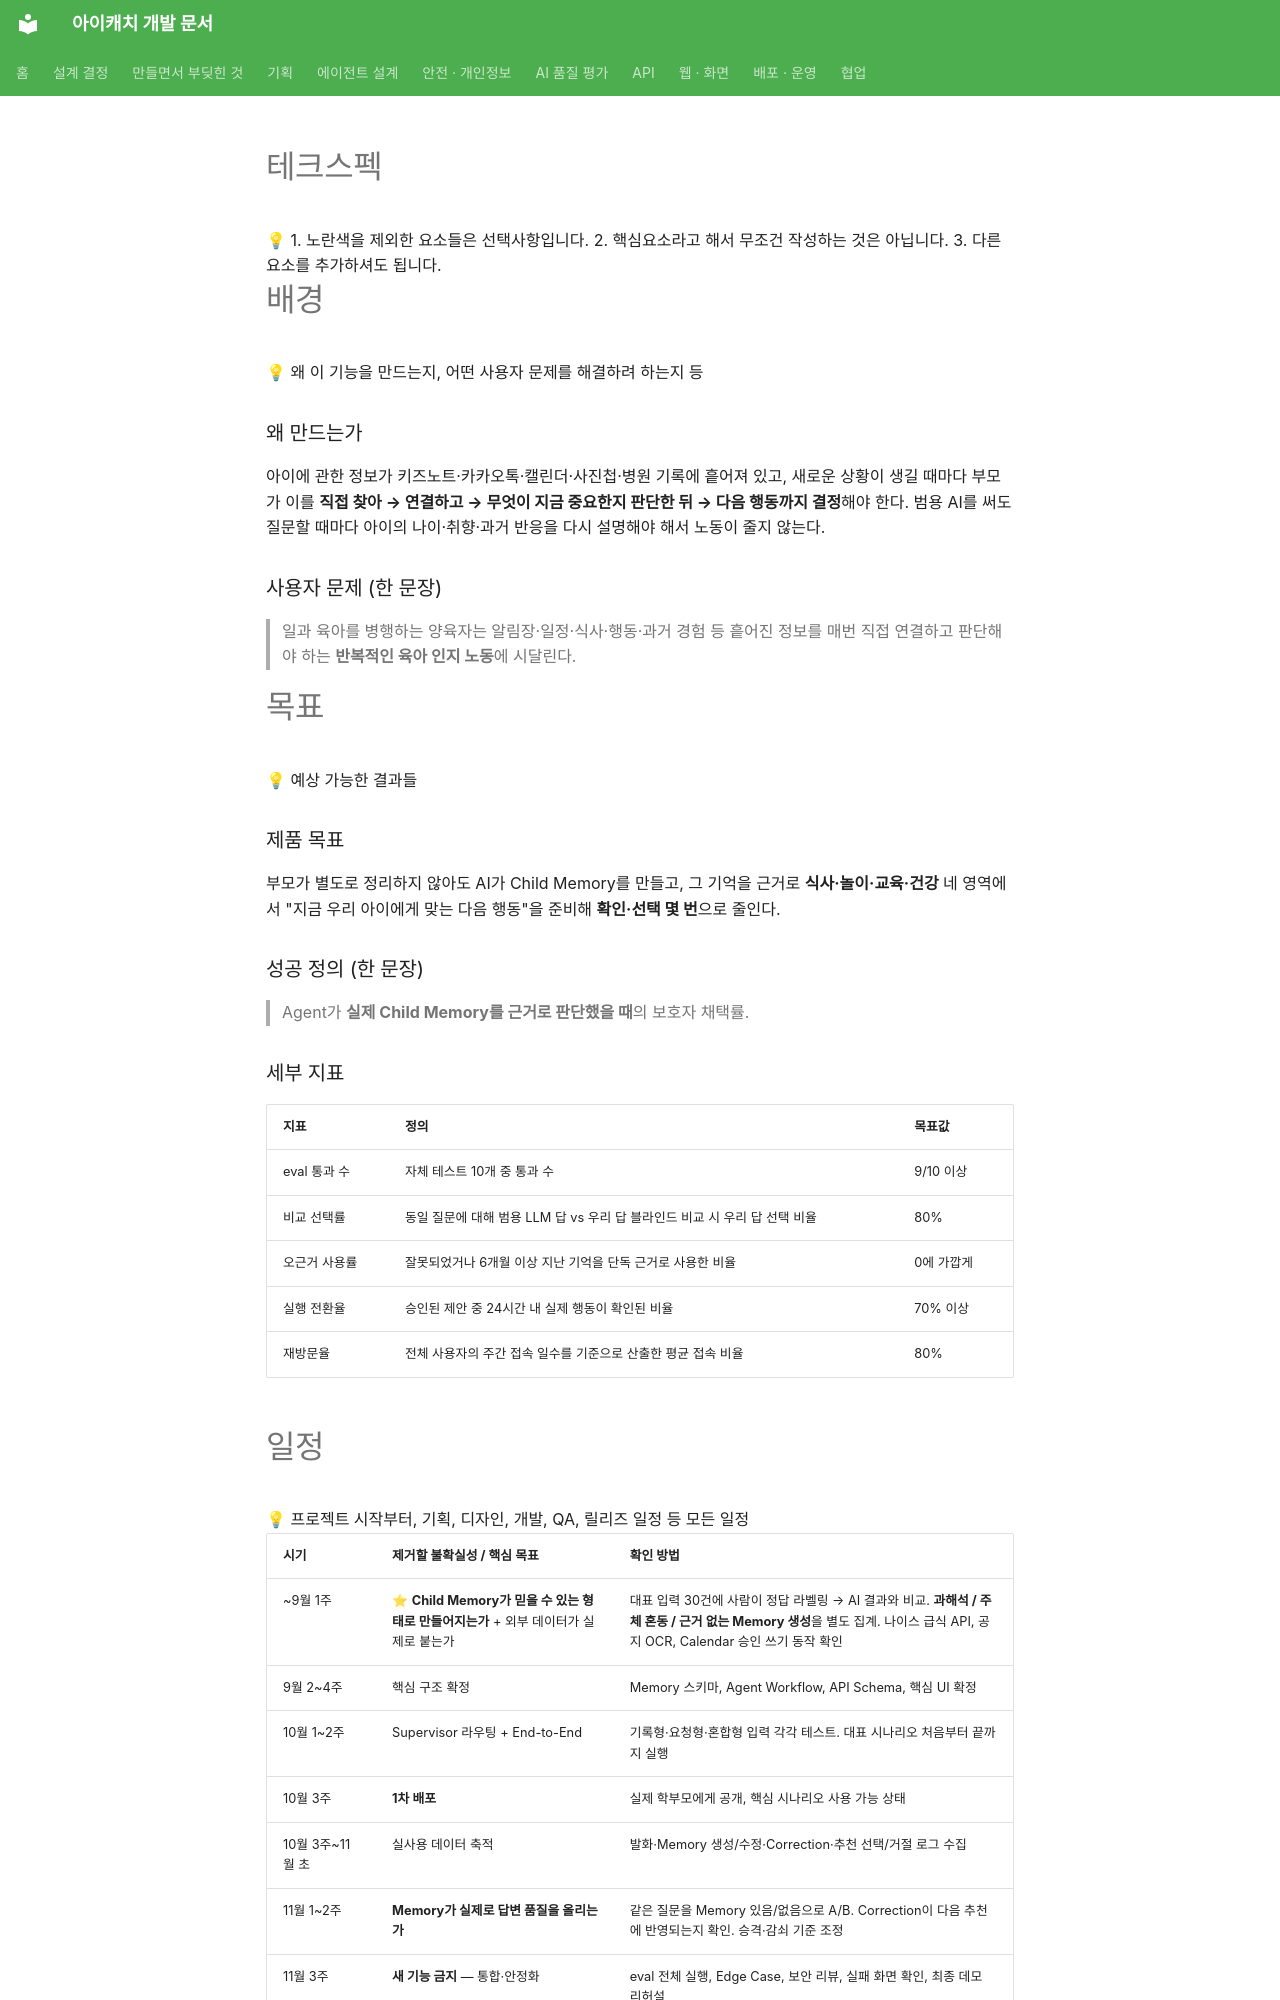

repository: kakaotechcampus-4/ktc4-pusan-3 · page: overview/tech-spec/index.html · generator: mkdocs

# 테크스펙

<aside>
💡

1. 노란색을 제외한 요소들은 선택사항입니다.
2. 핵심요소라고 해서 무조건 작성하는 것은 아닙니다.
3. 다른 요소를 추가하셔도 됩니다.
</aside>

# 배경

<aside>
💡

왜 이 기능을 만드는지, 어떤 사용자 문제를 해결하려 하는지 등

</aside>

### 왜 만드는가

아이에 관한 정보가 키즈노트·카카오톡·캘린더·사진첩·병원 기록에 흩어져 있고, 새로운 상황이 생길 때마다 부모가 이를 **직접 찾아 → 연결하고 → 무엇이 지금 중요한지 판단한 뒤 → 다음 행동까지 결정**해야 한다. 범용 AI를 써도 질문할 때마다 아이의 나이·취향·과거 반응을 다시 설명해야 해서 노동이 줄지 않는다.

### 사용자 문제 (한 문장)

> 일과 육아를 병행하는 양육자는 알림장·일정·식사·행동·과거 경험 등 흩어진 정보를 매번 직접 연결하고 판단해야 하는 **반복적인 육아 인지 노동**에 시달린다.
> 

# 목표

<aside>
💡

예상 가능한 결과들

</aside>

### 제품 목표

부모가 별도로 정리하지 않아도 AI가 Child Memory를 만들고, 그 기억을 근거로 **식사·놀이·교육·건강** 네 영역에서 "지금 우리 아이에게 맞는 다음 행동"을 준비해 **확인·선택 몇 번**으로 줄인다.

### 성공 정의 (한 문장)

> Agent가 **실제 Child Memory를 근거로 판단했을 때**의 보호자 채택률.
> 

### 세부 지표

| 지표 | 정의 | 목표값 |
| --- | --- | --- |
| eval 통과 수 | 자체 테스트 10개 중 통과 수 | 9/10 이상 |
| 비교 선택률 | 동일 질문에 대해 범용 LLM 답 vs 우리 답 블라인드 비교 시 우리 답 선택 비율 | 80%  |
| 오근거 사용률 | 잘못되었거나 6개월 이상 지난 기억을 단독 근거로 사용한 비율 | 0에 가깝게 |
| 실행 전환율 | 승인된 제안 중 24시간 내 실제 행동이 확인된 비율 | 70% 이상 |
| 재방문율 | 전체 사용자의 주간 접속 일수를 기준으로 산출한 평균 접속 비율 | 80% |

# 일정

<aside>
💡

프로젝트 시작부터, 기획, 디자인, 개발, QA, 릴리즈 일정 등 모든 일정

</aside>

| 시기 | 제거할 불확실성 / 핵심 목표 | 확인 방법 |
| --- | --- | --- |
| ~9월 1주 | ⭐ **Child Memory가 믿을 수 있는 형태로 만들어지는가** + 외부 데이터가 실제로 붙는가 | 대표 입력 30건에 사람이 정답 라벨링 → AI 결과와 비교. **과해석 / 주체 혼동 / 근거 없는 Memory 생성**을 별도 집계. 나이스 급식 API, 공지 OCR, Calendar 승인 쓰기 동작 확인 |
| 9월 2~4주 | 핵심 구조 확정 | Memory 스키마, Agent Workflow, API Schema, 핵심 UI 확정 |
| 10월 1~2주 | Supervisor 라우팅 + End-to-End | 기록형·요청형·혼합형 입력 각각 테스트. 대표 시나리오 처음부터 끝까지 실행 |
| 10월 3주 | **1차 배포** | 실제 학부모에게 공개, 핵심 시나리오 사용 가능 상태 |
| 10월 3주~11월 초 | 실사용 데이터 축적 | 발화·Memory 생성/수정·Correction·추천 선택/거절 로그 수집 |
| 11월 1~2주 | **Memory가 실제로 답변 품질을 올리는가** | 같은 질문을 Memory 있음/없음으로 A/B. Correction이 다음 추천에 반영되는지 확인. 승격·감쇠 기준 조정 |
| 11월 3주 | **새 기능 금지** — 통합·안정화 | eval 전체 실행, Edge Case, 보안 리뷰, 실패 화면 확인, 최종 데모 리허설 |
